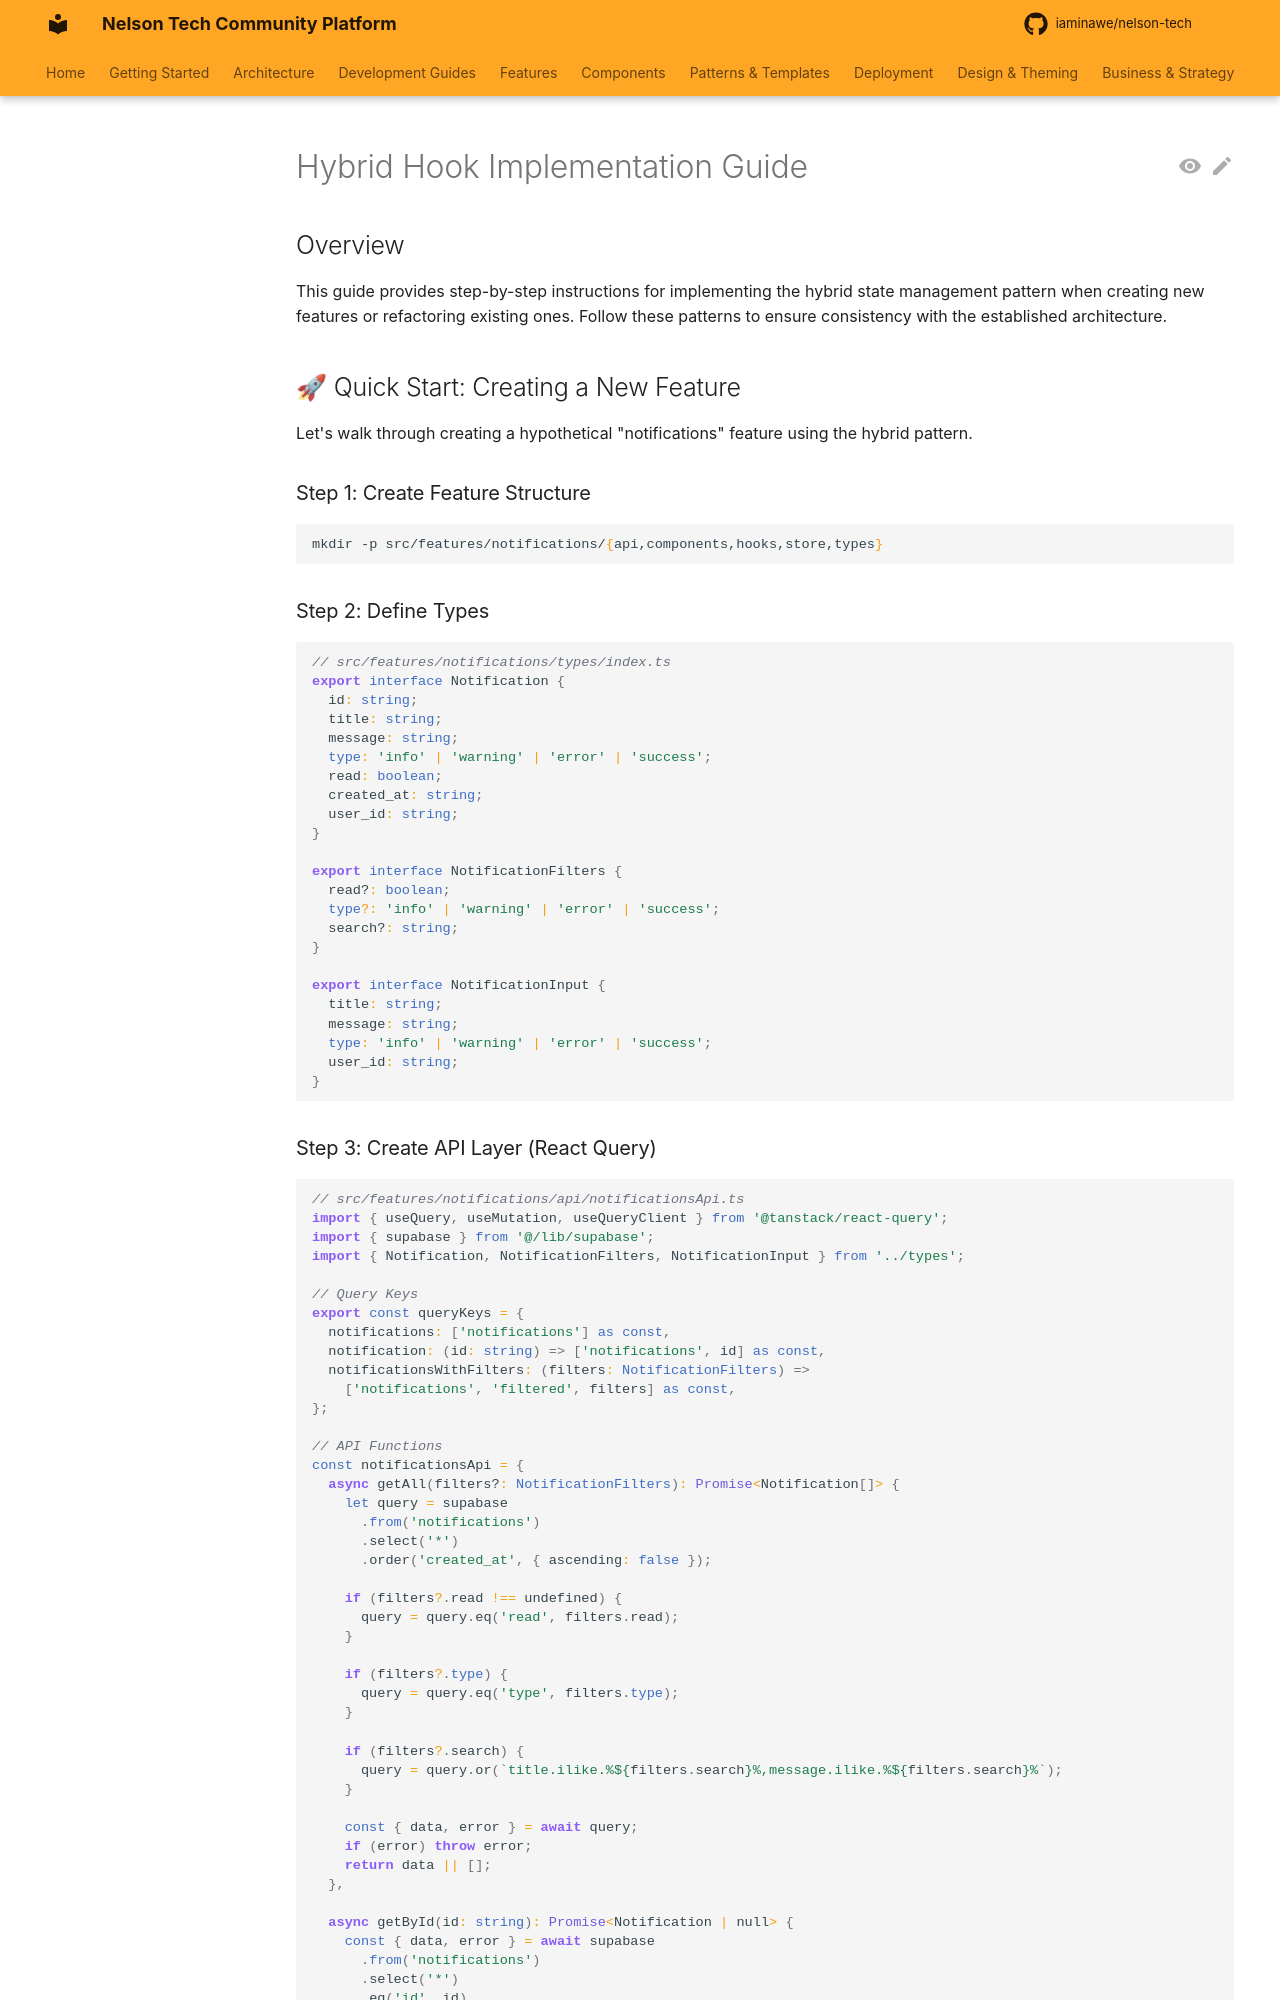

repository: iaminawe/uluntu · page: development/HYBRID_HOOK_IMPLEMENTATION_GUIDE/index.html · generator: mkdocs

# Hybrid Hook Implementation Guide

## Overview

This guide provides step-by-step instructions for implementing the hybrid state management pattern when creating new features or refactoring existing ones. Follow these patterns to ensure consistency with the established architecture.

## 🚀 Quick Start: Creating a New Feature

Let's walk through creating a hypothetical "notifications" feature using the hybrid pattern.

### Step 1: Create Feature Structure

```bash
mkdir -p src/features/notifications/{api,components,hooks,store,types}
```

### Step 2: Define Types

```typescript
// src/features/notifications/types/index.ts
export interface Notification {
  id: string;
  title: string;
  message: string;
  type: 'info' | 'warning' | 'error' | 'success';
  read: boolean;
  created_at: string;
  user_id: string;
}

export interface NotificationFilters {
  read?: boolean;
  type?: 'info' | 'warning' | 'error' | 'success';
  search?: string;
}

export interface NotificationInput {
  title: string;
  message: string;
  type: 'info' | 'warning' | 'error' | 'success';
  user_id: string;
}
```
